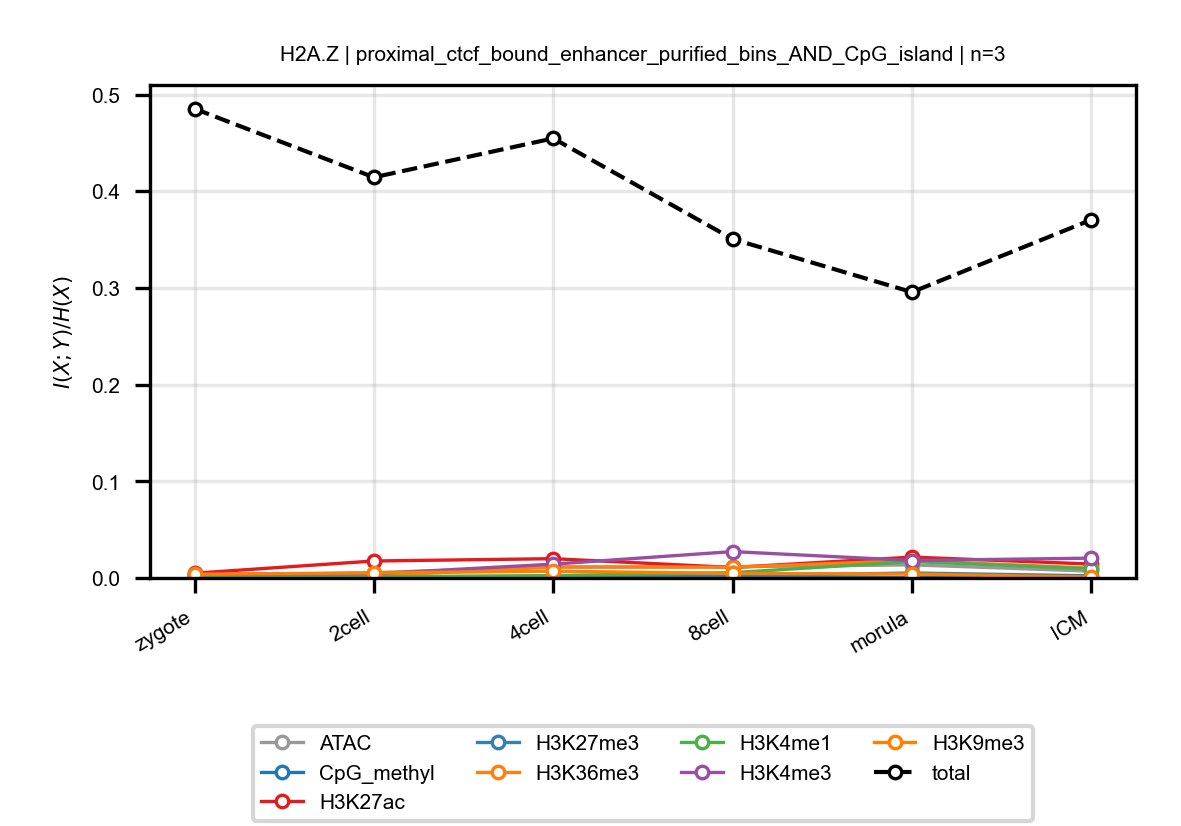

Data behind this chart, as committed beside it:
anchor, target, n_bins, stage, block, normalized_mi
H2A.Z, ATAC, 3, zygote, proximal_ctcf_bound_enhancer_purified_bi…, 0.00214
H2A.Z, ATAC, 3, 2cell, proximal_ctcf_bound_enhancer_purified_bi…, 0.005514
H2A.Z, ATAC, 3, 4cell, proximal_ctcf_bound_enhancer_purified_bi…, 0.01119
H2A.Z, ATAC, 3, 8cell, proximal_ctcf_bound_enhancer_purified_bi…, 0.01159
H2A.Z, ATAC, 3, morula, proximal_ctcf_bound_enhancer_purified_bi…, 0.01355
H2A.Z, ATAC, 3, ICM, proximal_ctcf_bound_enhancer_purified_bi…, 0.007077
H2A.Z, CpG_methyl, 3, zygote, proximal_ctcf_bound_enhancer_purified_bi…, 0.0001883
H2A.Z, CpG_methyl, 3, 2cell, proximal_ctcf_bound_enhancer_purified_bi…, 0.001433
H2A.Z, CpG_methyl, 3, 4cell, proximal_ctcf_bound_enhancer_purified_bi…, 0.001507
H2A.Z, CpG_methyl, 3, 8cell, proximal_ctcf_bound_enhancer_purified_bi…, 0.001291
H2A.Z, CpG_methyl, 3, morula, proximal_ctcf_bound_enhancer_purified_bi…, 0.0005368
H2A.Z, CpG_methyl, 3, ICM, proximal_ctcf_bound_enhancer_purified_bi…, 0.0003724
H2A.Z, H3K27ac, 3, zygote, proximal_ctcf_bound_enhancer_purified_bi…, 0.004922
H2A.Z, H3K27ac, 3, 2cell, proximal_ctcf_bound_enhancer_purified_bi…, 0.01756
H2A.Z, H3K27ac, 3, 4cell, proximal_ctcf_bound_enhancer_purified_bi…, 0.01995
H2A.Z, H3K27ac, 3, 8cell, proximal_ctcf_bound_enhancer_purified_bi…, 0.01085
H2A.Z, H3K27ac, 3, morula, proximal_ctcf_bound_enhancer_purified_bi…, 0.02158
H2A.Z, H3K27ac, 3, ICM, proximal_ctcf_bound_enhancer_purified_bi…, 0.01438
H2A.Z, H3K27me3, 3, zygote, proximal_ctcf_bound_enhancer_purified_bi…, 0.001556
H2A.Z, H3K27me3, 3, 2cell, proximal_ctcf_bound_enhancer_purified_bi…, 0.0002087
H2A.Z, H3K27me3, 3, 4cell, proximal_ctcf_bound_enhancer_purified_bi…, 0.00131
H2A.Z, H3K27me3, 3, 8cell, proximal_ctcf_bound_enhancer_purified_bi…, 0.002128
H2A.Z, H3K27me3, 3, morula, proximal_ctcf_bound_enhancer_purified_bi…, 0.005143
H2A.Z, H3K27me3, 3, ICM, proximal_ctcf_bound_enhancer_purified_bi…, 0.002217
H2A.Z, H3K36me3, 3, zygote, proximal_ctcf_bound_enhancer_purified_bi…, 0.001472
H2A.Z, H3K36me3, 3, 2cell, proximal_ctcf_bound_enhancer_purified_bi…, 0.002149
H2A.Z, H3K36me3, 3, 4cell, proximal_ctcf_bound_enhancer_purified_bi…, 0.01144
H2A.Z, H3K36me3, 3, 8cell, proximal_ctcf_bound_enhancer_purified_bi…, 0.01117
H2A.Z, H3K36me3, 3, morula, proximal_ctcf_bound_enhancer_purified_bi…, 0.01798
H2A.Z, H3K36me3, 3, ICM, proximal_ctcf_bound_enhancer_purified_bi…, 0.01014
H2A.Z, H3K4me1, 3, zygote, proximal_ctcf_bound_enhancer_purified_bi…, 0.001562
H2A.Z, H3K4me1, 3, 2cell, proximal_ctcf_bound_enhancer_purified_bi…, 0.001098
H2A.Z, H3K4me1, 3, 4cell, proximal_ctcf_bound_enhancer_purified_bi…, 0.002483
H2A.Z, H3K4me1, 3, 8cell, proximal_ctcf_bound_enhancer_purified_bi…, 0.005513
H2A.Z, H3K4me1, 3, morula, proximal_ctcf_bound_enhancer_purified_bi…, 0.01697
H2A.Z, H3K4me1, 3, ICM, proximal_ctcf_bound_enhancer_purified_bi…, 0.009487
H2A.Z, H3K4me3, 3, zygote, proximal_ctcf_bound_enhancer_purified_bi…, 0.003979
H2A.Z, H3K4me3, 3, 2cell, proximal_ctcf_bound_enhancer_purified_bi…, 0.004329
H2A.Z, H3K4me3, 3, 4cell, proximal_ctcf_bound_enhancer_purified_bi…, 0.0143
H2A.Z, H3K4me3, 3, 8cell, proximal_ctcf_bound_enhancer_purified_bi…, 0.02729
H2A.Z, H3K4me3, 3, morula, proximal_ctcf_bound_enhancer_purified_bi…, 0.01805
H2A.Z, H3K4me3, 3, ICM, proximal_ctcf_bound_enhancer_purified_bi…, 0.02051
H2A.Z, H3K9me3, 3, zygote, proximal_ctcf_bound_enhancer_purified_bi…, 0.003807
H2A.Z, H3K9me3, 3, 2cell, proximal_ctcf_bound_enhancer_purified_bi…, 0.005238
H2A.Z, H3K9me3, 3, 4cell, proximal_ctcf_bound_enhancer_purified_bi…, 0.007002
H2A.Z, H3K9me3, 3, 8cell, proximal_ctcf_bound_enhancer_purified_bi…, 0.004733
H2A.Z, H3K9me3, 3, morula, proximal_ctcf_bound_enhancer_purified_bi…, 0.004071
H2A.Z, H3K9me3, 3, ICM, proximal_ctcf_bound_enhancer_purified_bi…, 0.0009499
H2A.Z, total, 3, zygote, proximal_ctcf_bound_enhancer_purified_bi…, 0.4853
H2A.Z, total, 3, 2cell, proximal_ctcf_bound_enhancer_purified_bi…, 0.4144
H2A.Z, total, 3, 4cell, proximal_ctcf_bound_enhancer_purified_bi…, 0.4546
H2A.Z, total, 3, 8cell, proximal_ctcf_bound_enhancer_purified_bi…, 0.3505
H2A.Z, total, 3, morula, proximal_ctcf_bound_enhancer_purified_bi…, 0.2956
H2A.Z, total, 3, ICM, proximal_ctcf_bound_enhancer_purified_bi…, 0.3704
